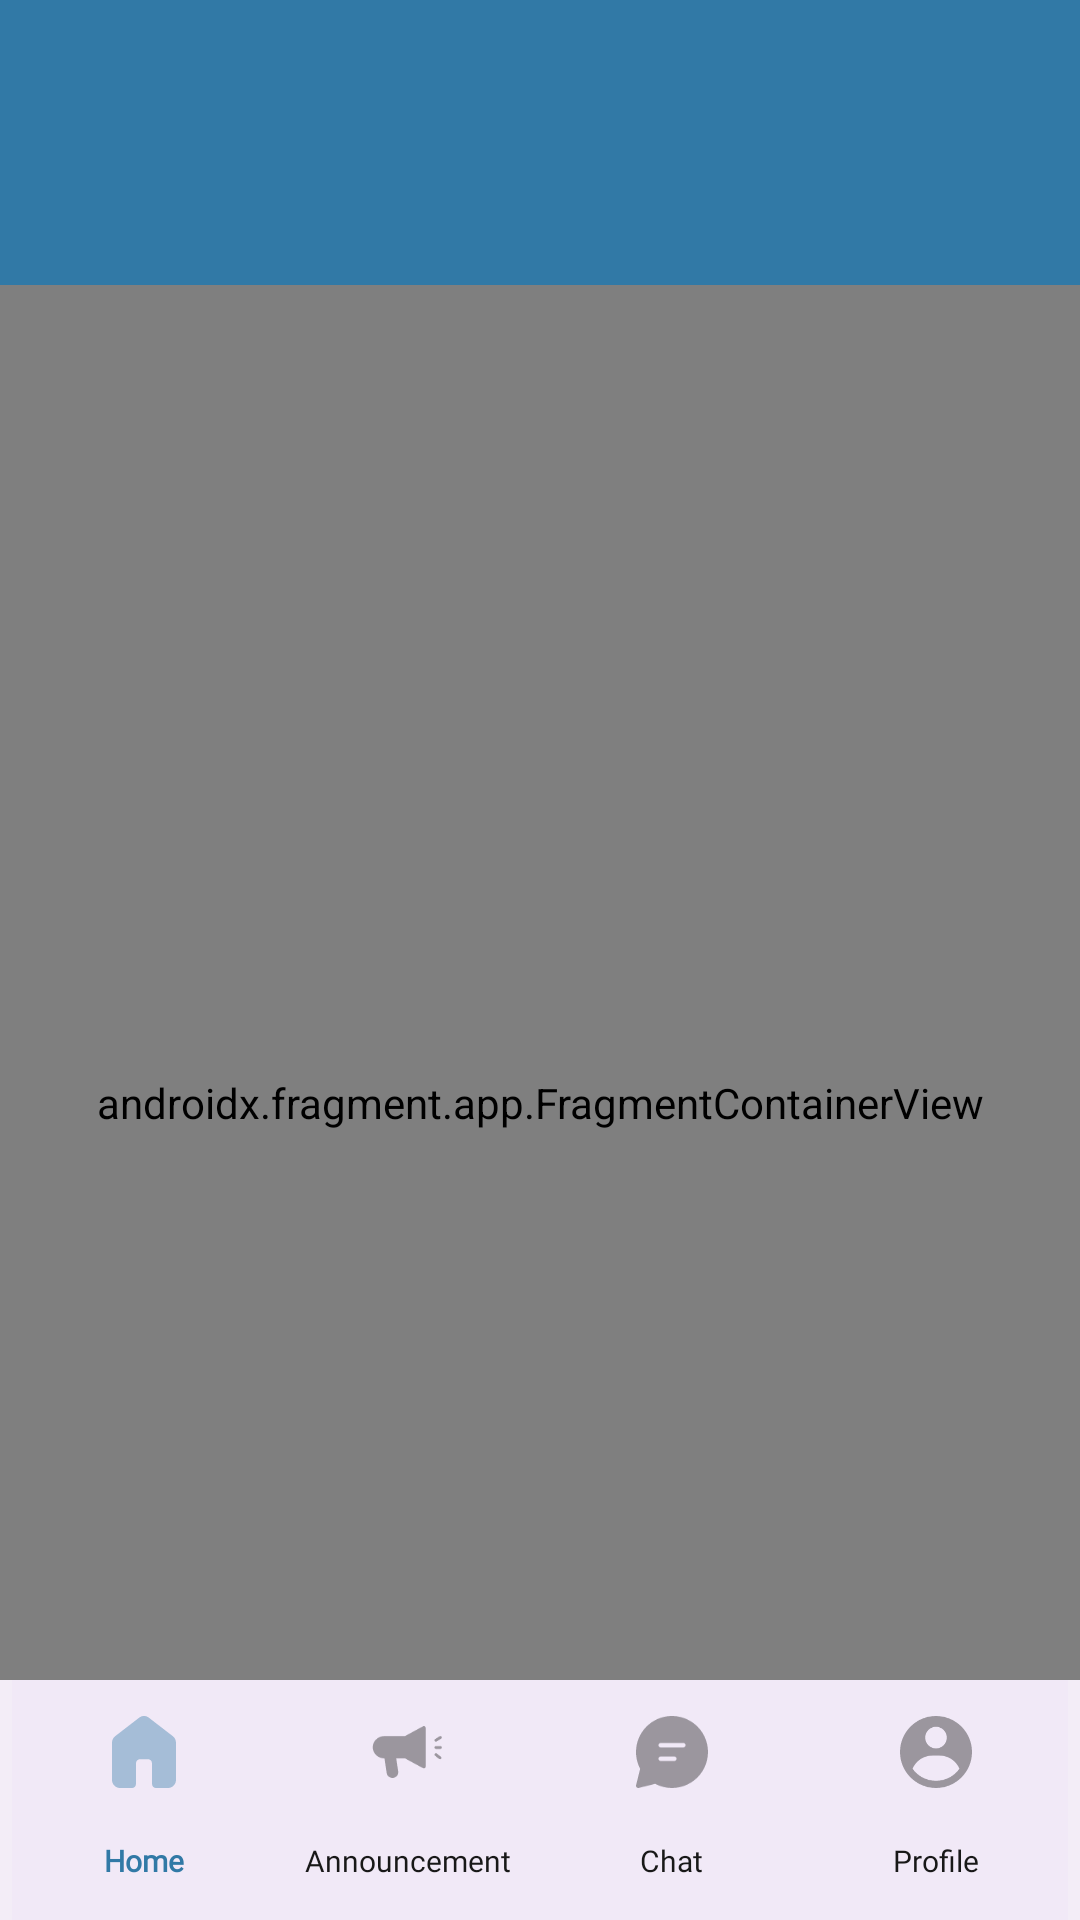

Layout XML and referenced resources for this Android screen:
<!-- AndroidManifest.xml: application theme Theme.SchoolApp -->
<!-- res/layout/activity_main.xml -->
<?xml version="1.0" encoding="utf-8"?>
<androidx.coordinatorlayout.widget.CoordinatorLayout
    xmlns:android="http://schemas.android.com/apk/res/android"
    xmlns:app="http://schemas.android.com/apk/res-auto"
    xmlns:tools="http://schemas.android.com/tools"
    android:id="@+id/main"
    android:layout_width="match_parent"
    android:layout_height="match_parent"
    tools:context=".ui.MainActivity">
    <include
        android:id="@+id/topBar_include"
        android:layout_width="match_parent"
        android:layout_height="wrap_content"
        android:fitsSystemWindows="true"
        layout="@layout/tool_bar_comp"
        />
    <include
        android:id="@+id/app_fragment_container"
        layout="@layout/fragment_container_view"
        />
    <com.google.android.material.bottomappbar.BottomAppBar
        android:id="@+id/bottom_app_bar_container"
        android:layout_width="match_parent"
        android:layout_height="wrap_content"
        android:layout_gravity="bottom"
        app:layout_anchorGravity="bottom"
        android:clipToPadding="false"
        android:padding="0dp"
        android:paddingVertical="0dp"
        app:contentInsetStart="0dp"
        app:contentInsetEnd="0dp"
        app:paddingBottomSystemWindowInsets="false"
        >
        <com.google.android.material.bottomnavigation.BottomNavigationView
            android:id="@+id/bottom_app_bar_nav"
            android:layout_width="match_parent"
            android:layout_height="match_parent"
            app:menu="@menu/bottom_nav"
            app:labelVisibilityMode="labeled"
            android:fitsSystemWindows="false"
            app:itemActiveIndicatorStyle="@android:color/transparent"
            android:padding="0dp"
            android:elevation="0dp"
            app:itemRippleColor="@android:color/transparent"
            app:itemTextAppearanceActive="@style/BottomNavigationView.Active"
            app:itemTextAppearanceInactive="@style/BottomNavigationView"
            app:itemTextColor="@color/bottom_tint_color"
            app:itemIconTint="@color/bottom_tint_color"
            android:background="?android:attr/windowBackground"
            />
    </com.google.android.material.bottomappbar.BottomAppBar>
</androidx.coordinatorlayout.widget.CoordinatorLayout>
<!-- res/layout/tool_bar_comp.xml (included above) -->
<?xml version="1.0" encoding="utf-8"?>
<com.google.android.material.appbar.AppBarLayout
    xmlns:android="http://schemas.android.com/apk/res/android"
    android:layout_width="match_parent"
    android:layout_height="match_parent"
    app:layout_scrollFlags="scroll|exitUntilCollapsed"
    xmlns:app="http://schemas.android.com/apk/res-auto">
    <com.google.android.material.appbar.MaterialToolbar
        android:id="@+id/top_app_bar"
        android:layout_width="match_parent"
        android:layout_height="95dp"
        android:gravity="center_vertical"
        android:minHeight="?attr/actionBarSize"
        android:background="@color/primary_color"
        app:titleTextColor="@color/white"
        app:navigationIconTint="@color/white"
        >
        <androidx.constraintlayout.widget.ConstraintLayout
            android:layout_width="match_parent"
            android:layout_height="match_parent">
            <ImageView
                android:id="@+id/top_bar_back_img"
                android:layout_width="wrap_content"
                android:layout_height="wrap_content"
                android:src="@drawable/back_icv"
                app:layout_constraintTop_toTopOf="parent"
                app:layout_constraintBottom_toBottomOf="parent"
                app:layout_constraintStart_toStartOf="parent"
                />
            
            <TextView
                android:id="@+id/toolbar_title"
                android:layout_width="wrap_content"
                android:layout_height="wrap_content"
                android:textColor="@color/white"
                android:textSize="18sp"
                android:textStyle="bold"
                android:paddingHorizontal="12dp"
                app:layout_constraintTop_toTopOf="@id/top_bar_back_img"
                app:layout_constraintBottom_toBottomOf="@id/top_bar_back_img"
                app:layout_constraintStart_toEndOf="@id/top_bar_back_img"
                />
            <ImageView
                android:id="@+id/top_bar_notification_img"
                android:layout_width="18dp"
                android:layout_height="22dp"
                android:src="@drawable/notification_icv"
                app:layout_constraintTop_toTopOf="parent"
                app:layout_constraintBottom_toBottomOf="parent"
                app:layout_constraintEnd_toEndOf="parent"
                android:layout_marginEnd="20dp"
                android:visibility="visible"
                />
        </androidx.constraintlayout.widget.ConstraintLayout>

    </com.google.android.material.appbar.MaterialToolbar>
</com.google.android.material.appbar.AppBarLayout>
<!-- res/layout/fragment_container_view.xml (included above) -->
<?xml version="1.0" encoding="utf-8"?>
<androidx.constraintlayout.widget.ConstraintLayout
    xmlns:android="http://schemas.android.com/apk/res/android"
    xmlns:app="http://schemas.android.com/apk/res-auto"
    android:layout_width="match_parent"
    android:layout_height="match_parent"
    android:clipToPadding="false"
    xmlns:tools="http://schemas.android.com/tools"
    app:layout_behavior="com.google.android.material.appbar.AppBarLayout$ScrollingViewBehavior"
    tools:context=".ui.MainActivity"
    >
    <androidx.fragment.app.FragmentContainerView
        android:id="@+id/navigation_fragment_container"
        android:layout_width="match_parent"
        android:name="androidx.navigation.fragment.NavHostFragment"
        android:layout_height="match_parent"
        app:defaultNavHost="true"
        app:navGraph="@navigation/app_nav_graph" />
</androidx.constraintlayout.widget.ConstraintLayout>
<!-- resources referenced by this layout -->
<resources>
  <color name="primary_color">#3179A6</color>
  <color name="white">#FFFFFF</color>
  <style name="BottomNavigationView">
          <item name="color">@color/bottom_icon_inactive_color</item>
          <item name="android:textSize">10sp</item>
          <item name="android:fontFamily">@font/poppins_regular</item>
      </style>
  <style name="BottomNavigationView.Active">
          <item name="color">@color/primary_color</item>
          <item name="android:textSize">10sp</item>
          <item name="android:fontFamily">@font/poppins_regular</item>
      </style>
  <style name="Theme.SchoolApp" parent="Base.Theme.SchoolApp" />
  <color name="bottom_icon_inactive_color">#181818</color>
  <style name="Base.Theme.SchoolApp" parent="Theme.Material3.DayNight.NoActionBar">
          
          
      </style>
</resources>
